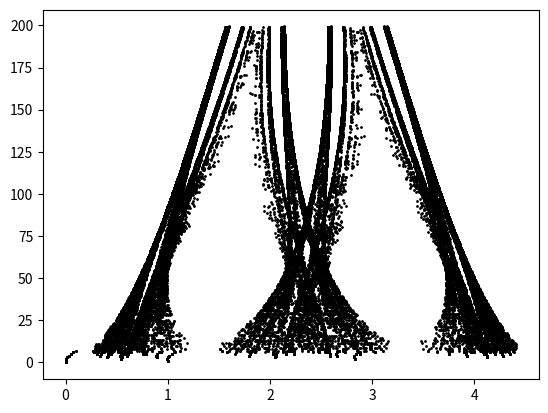

Source code (Python):
import matplotlib.pyplot as plt
import random
import math

x,y = 0, 0

xvec = [x]
yvec = [y]

length = 1
decay = 0.995

for i in range(50000):
    rand = random.random()

    if rand < 0.005:
        length = 1
        newx,newy = 0,0
    elif rand < 0.5:
        newx = x + math.sin(x) + length
        newy = y + length
        length = length * decay
    else:
        newx = x + math.cos(x) - length
        newy = y + length
        length = length * decay

    x = newx
    y = newy

    xvec.append(x)
    yvec.append(y)

plt.plot(xvec, yvec, 'ko', markersize=1)
plt.show()
